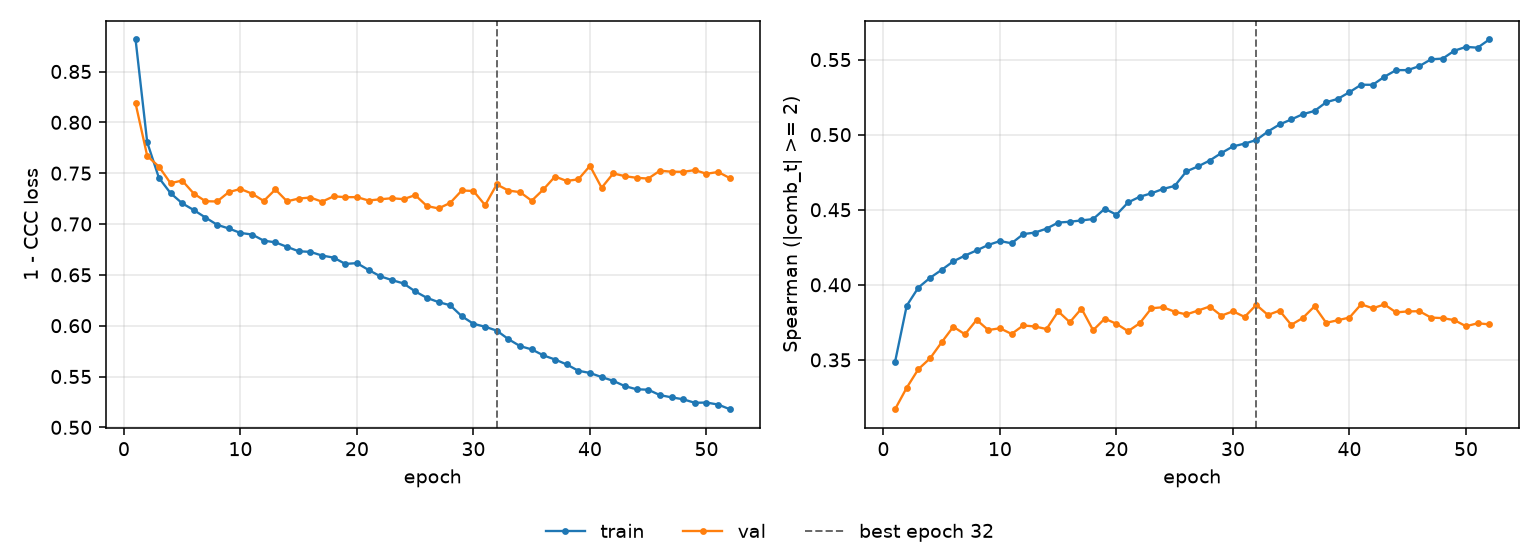

Source data for this figure (header and first rows):
epoch, tr_loss, vl_loss, tr_sp, vl_sp, is_best
1, 0.8815, 0.8187, 0.3487, 0.3171, False
2, 0.7804, 0.7669, 0.3861, 0.3315, False
3, 0.7455, 0.7565, 0.3982, 0.3438, False
4, 0.7304, 0.7402, 0.4046, 0.351, False
5, 0.7204, 0.7427, 0.41, 0.3617, False
6, 0.7137, 0.7299, 0.4156, 0.3721, False
7, 0.7064, 0.7224, 0.4195, 0.367, False
8, 0.6992, 0.7222, 0.4229, 0.3766, False
9, 0.6956, 0.7314, 0.4265, 0.3699, False
10, 0.6912, 0.7345, 0.4291, 0.3711, False
11, 0.6897, 0.7298, 0.4277, 0.3673, False
12, 0.6836, 0.7226, 0.4337, 0.3729, False
13, 0.682, 0.734, 0.4348, 0.3722, False
14, 0.6775, 0.7223, 0.4374, 0.3705, False
15, 0.6732, 0.725, 0.4415, 0.3823, False
16, 0.6726, 0.726, 0.442, 0.3751, False
17, 0.669, 0.722, 0.4429, 0.3841, False
18, 0.6669, 0.7272, 0.4438, 0.3697, False
19, 0.6607, 0.7264, 0.4507, 0.3775, False
20, 0.6615, 0.7264, 0.4467, 0.374, False
21, 0.6548, 0.7231, 0.4549, 0.3691, False
22, 0.6486, 0.7243, 0.4587, 0.3744, False
23, 0.6448, 0.7254, 0.4609, 0.3844, False
24, 0.6415, 0.7244, 0.4639, 0.3851, False
25, 0.6337, 0.7284, 0.4659, 0.3821, False
26, 0.6274, 0.7177, 0.4755, 0.3803, False
27, 0.6232, 0.7153, 0.4789, 0.3828, False
28, 0.6201, 0.7207, 0.4828, 0.3855, False
29, 0.6093, 0.733, 0.4878, 0.3794, False
30, 0.6018, 0.7325, 0.4922, 0.3824, False
31, 0.5989, 0.7185, 0.494, 0.3786, False
32, 0.5951, 0.7389, 0.4964, 0.3866, True
33, 0.5867, 0.7329, 0.5021, 0.3799, False
34, 0.5799, 0.7313, 0.5068, 0.3828, False
35, 0.5767, 0.7229, 0.5101, 0.3733, False
36, 0.5708, 0.734, 0.5137, 0.3779, False
37, 0.5667, 0.7467, 0.5158, 0.3857, False
38, 0.5619, 0.7423, 0.5216, 0.3747, False
39, 0.5556, 0.7439, 0.5238, 0.3764, False
40, 0.5535, 0.7572, 0.5283, 0.3782, False
41, 0.5494, 0.7357, 0.5333, 0.387, False
42, 0.5457, 0.7498, 0.5332, 0.3844, False
43, 0.5405, 0.747, 0.5386, 0.3869, False
44, 0.5374, 0.7454, 0.543, 0.3816, False
45, 0.537, 0.7447, 0.543, 0.3823, False
46, 0.5317, 0.7524, 0.5457, 0.3824, False
47, 0.5295, 0.7515, 0.5502, 0.3782, False
48, 0.5276, 0.7513, 0.5507, 0.3778, False
49, 0.5241, 0.753, 0.5559, 0.3765, False
50, 0.5244, 0.7494, 0.5585, 0.3724, False
51, 0.5224, 0.7512, 0.558, 0.3744, False
52, 0.5178, 0.7452, 0.5634, 0.3736, False
